pico-8 play session: no input (idle), after a click and taps of 🅾, ❎, 🅾+❎, 🅾 in the second before t = 0

[t = 1 s] idle ~1s (no d-pad/buttons)
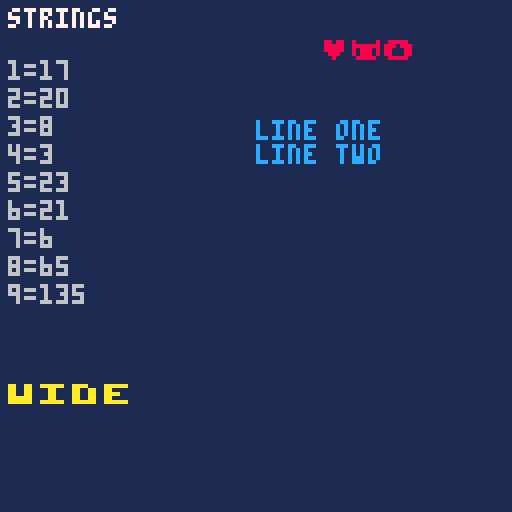

pico-8 cartridge
version 42
__lua__
-- corpus #148: long strings, escapes, p8scii and comment/directive-like text in strings.
-- self-authored for pico8_suite tests (cc0).
function fbsum()
 local s=0
 for a=0x6000,0x7ffc,4 do
  s^^=$a
  s=s<<>1
 end
 return s
end

function _init()
 la=[[line one
line two]]
 lb=[==[has ]] and -- inside]==]
 esc="tab\tq\"\\\65"
 glyphs="♥🐱⬆️"
 inc="#include not_a_file.lua"
 cmt='--[[ not a comment ]]'
 wide="\^wwide"
 checks={#la,#lb,#esc,#glyphs,#inc,#cmt,#wide,ord(esc,8),ord(glyphs,1)}
end

function _update60() end

function _draw()
 cls(1)
 ?"strings",2,2,7
 for i=1,#checks do
  ?i.."="..checks[i],2,8+i*7,6
 end
 ?glyphs,80,10,8
 ?la,64,30,12
 print(wide,2,96,10)
 fb=fbsum()
 -- one console line for original/optimized runtime comparison (#148)
 if not reported then reported=true printh("corpus strings ".."checks="..checks[1]..","..checks[2]..","..checks[3]..","..checks[4]..","..checks[5]..","..checks[6]..","..checks[7]..","..checks[8]..","..checks[9].." fb="..tostr(fb,true)) end
end
